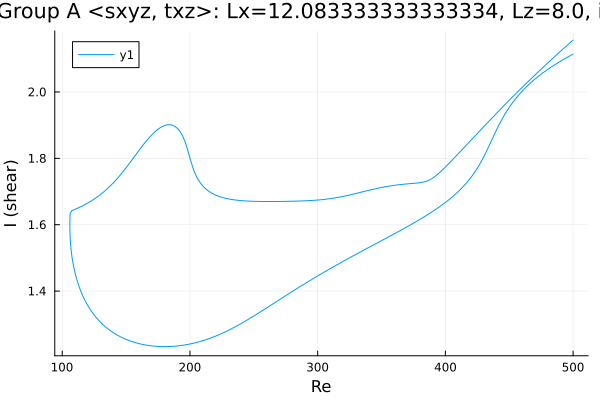

The data file committed next to this chart (first rows):
Re, shear
500.0, 2.114
500, 2.114
498.6, 2.111
497.2, 2.108
495.7, 2.105
494.3, 2.102
492.9, 2.099
491.5, 2.096
490.1, 2.093
488.7, 2.089
487.3, 2.086
485.8, 2.083
484.4, 2.079
483, 2.075
481.6, 2.072
480.2, 2.068
478.8, 2.064
477.4, 2.06
476, 2.056
474.5, 2.052
473.1, 2.048
471.7, 2.044
470.3, 2.039
468.9, 2.035
467.5, 2.03
466.1, 2.025
464.6, 2.02
463.2, 2.015
461.8, 2.009
460.4, 2.003
459, 1.998
457.6, 1.991
456.2, 1.985
454.7, 1.978
453.3, 1.971
451.9, 1.964
450.5, 1.956
449.1, 1.948
448.9, 1.947
447.5, 1.938
446.1, 1.929
444.6, 1.92
443.2, 1.91
441.8, 1.9
440.4, 1.889
439, 1.877
438.5, 1.874
437.1, 1.862
435.7, 1.85
434.3, 1.839
432.9, 1.827
432.3, 1.822
430.9, 1.811
429.5, 1.8
428, 1.79
426.6, 1.781
425.2, 1.772
423.8, 1.763
422.5, 1.755
421.1, 1.748
... 563 more rows
